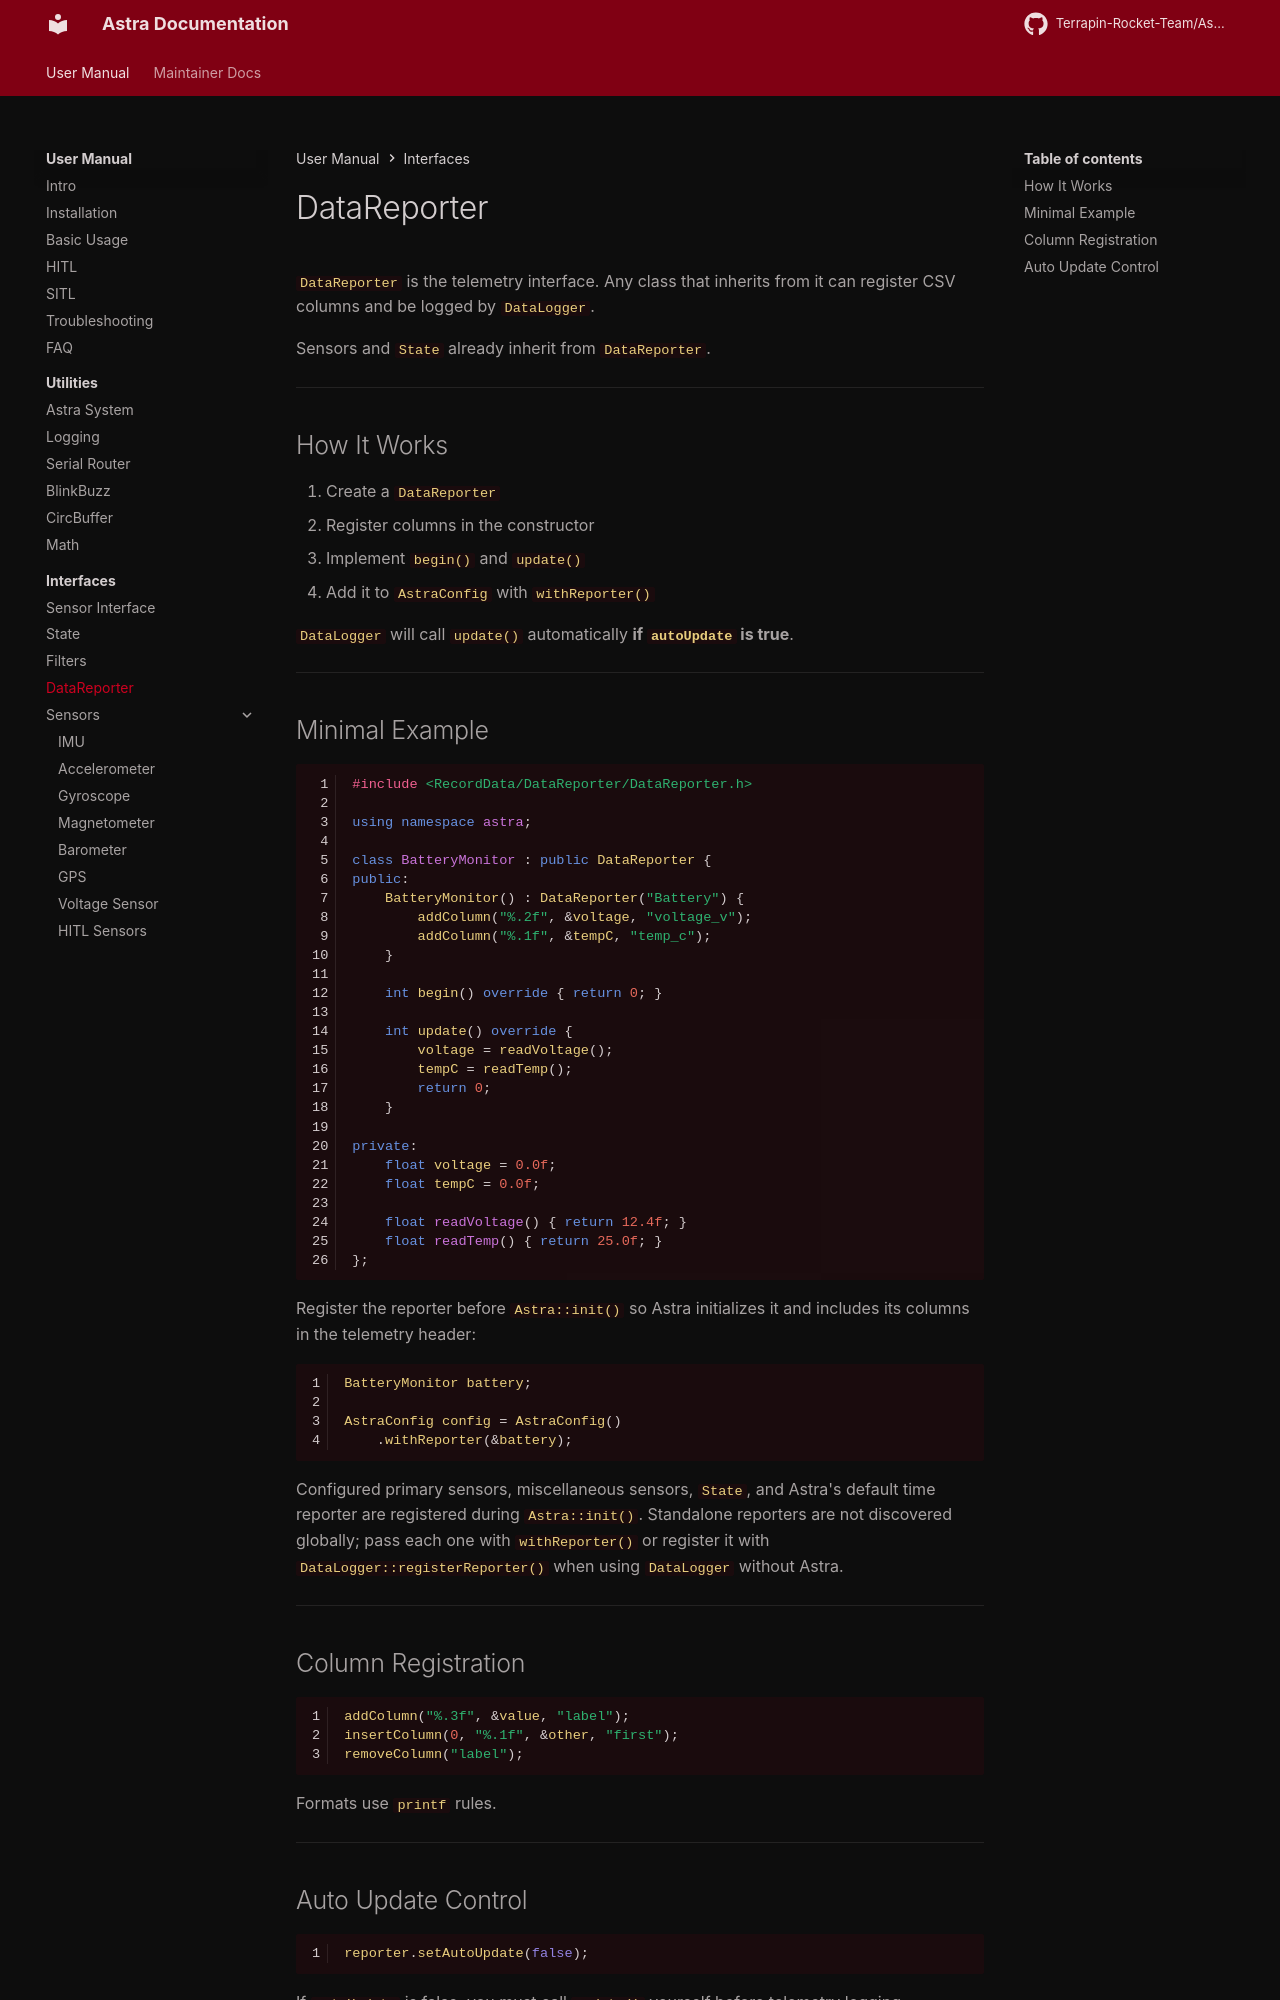

repository: Terrapin-Rocket-Team/Astra · page: user-guide/ifaces/data-reporter/index.html · generator: mkdocs

# DataReporter

`DataReporter` is the telemetry interface. Any class that inherits from it can register CSV columns and be logged by `DataLogger`.

Sensors and `State` already inherit from `DataReporter`.

---

## How It Works

1. Create a `DataReporter`
2. Register columns in the constructor
3. Implement `begin()` and `update()`
4. Add it to `AstraConfig` with `withReporter()`

`DataLogger` will call `update()` automatically **if `autoUpdate` is true**.

---

## Minimal Example

```cpp
#include <RecordData/DataReporter/DataReporter.h>

using namespace astra;

class BatteryMonitor : public DataReporter {
public:
    BatteryMonitor() : DataReporter("Battery") {
        addColumn("%.2f", &voltage, "voltage_v");
        addColumn("%.1f", &tempC, "temp_c");
    }

    int begin() override { return 0; }

    int update() override {
        voltage = readVoltage();
        tempC = readTemp();
        return 0;
    }

private:
    float voltage = 0.0f;
    float tempC = 0.0f;

    float readVoltage() { return 12.4f; }
    float readTemp() { return 25.0f; }
};
```

Register the reporter before `Astra::init()` so Astra initializes it and includes
its columns in the telemetry header:

```cpp
BatteryMonitor battery;

AstraConfig config = AstraConfig()
    .withReporter(&battery);
```

Configured primary sensors, miscellaneous sensors, `State`, and Astra's default
time reporter are registered during `Astra::init()`. Standalone reporters are not
discovered globally; pass each one with `withReporter()` or register it with
`DataLogger::registerReporter()` when using `DataLogger` without Astra.

---

## Column Registration

```cpp
addColumn("%.3f", &value, "label");
insertColumn(0, "%.1f", &other, "first");
removeColumn("label");
```

Formats use `printf` rules.

---
